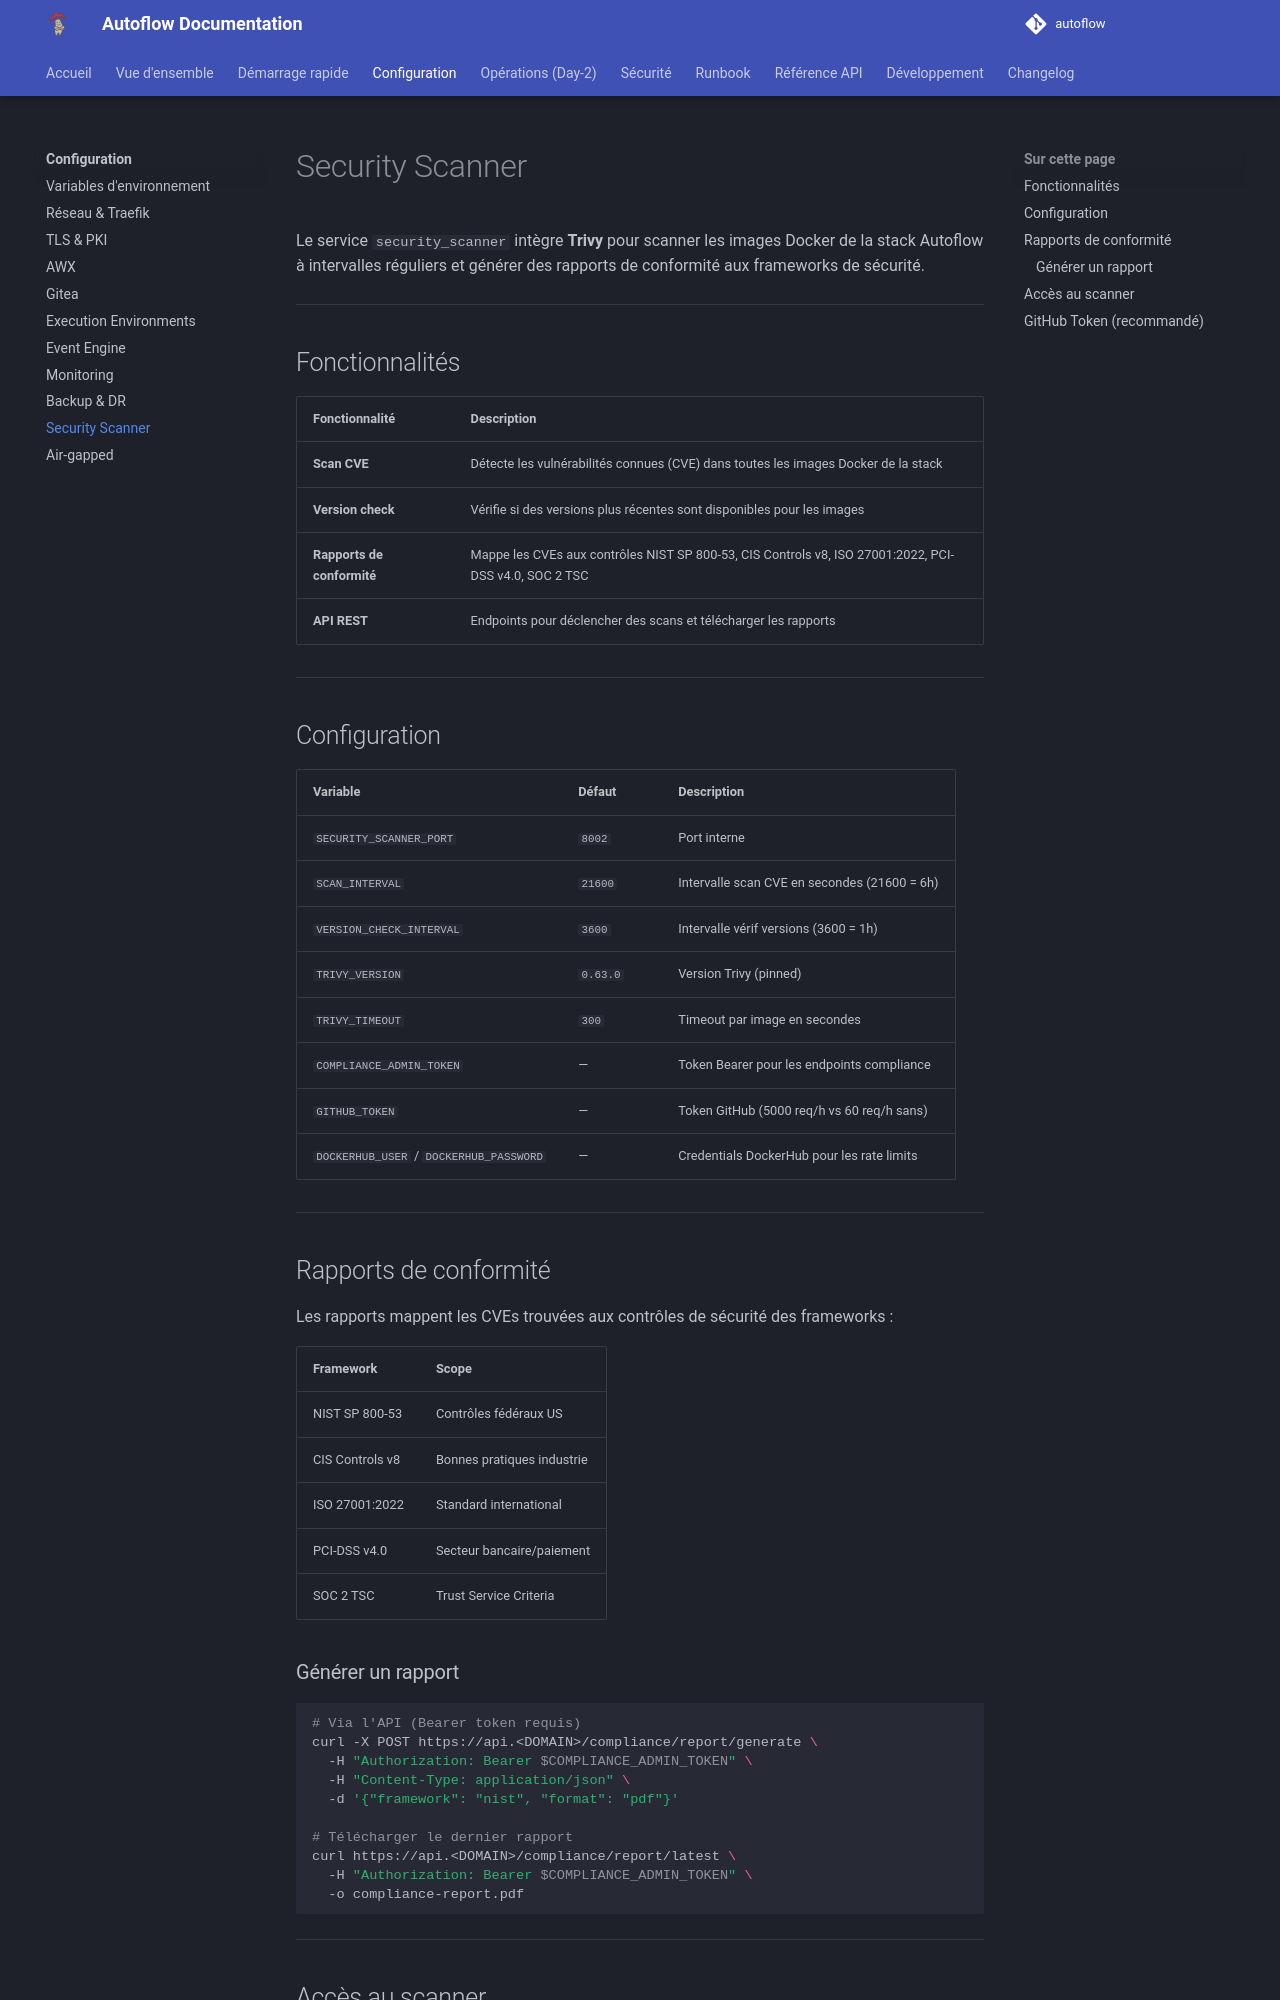

repository: Teachmemore-Ressources/autoflow · page: configuration/security-scanner/index.html · generator: mkdocs

---
title: Security Scanner
---

# Security Scanner

Le service `security_scanner` intègre **Trivy** pour scanner les images Docker de la stack Autoflow à intervalles réguliers et générer des rapports de conformité aux frameworks de sécurité.

---

## Fonctionnalités

| Fonctionnalité | Description |
|---|---|
| **Scan CVE** | Détecte les vulnérabilités connues (CVE) dans toutes les images Docker de la stack |
| **Version check** | Vérifie si des versions plus récentes sont disponibles pour les images |
| **Rapports de conformité** | Mappe les CVEs aux contrôles NIST SP 800-53, CIS Controls v8, ISO 27001:2022, PCI-DSS v4.0, SOC 2 TSC |
| **API REST** | Endpoints pour déclencher des scans et télécharger les rapports |

---

## Configuration

| Variable | Défaut | Description |
|---|---|---|
| `SECURITY_SCANNER_PORT` | `8002` | Port interne |
| `SCAN_INTERVAL` | `21600` | Intervalle scan CVE en secondes (21600 = 6h) |
| `VERSION_CHECK_INTERVAL` | `3600` | Intervalle vérif versions (3600 = 1h) |
| `TRIVY_VERSION` | `0.63.0` | Version Trivy (pinned) |
| `TRIVY_TIMEOUT` | `300` | Timeout par image en secondes |
| `COMPLIANCE_ADMIN_TOKEN` | — | Token Bearer pour les endpoints compliance |
| `GITHUB_TOKEN` | — | Token GitHub (5000 req/h vs 60 req/h sans) |
| `DOCKERHUB_USER` / `DOCKERHUB_PASSWORD` | — | Credentials DockerHub pour les rate limits |

---

## Rapports de conformité

Les rapports mappent les CVEs trouvées aux contrôles de sécurité des frameworks :

| Framework | Scope |
|---|---|
| NIST SP 800-53 | Contrôles fédéraux US |
| CIS Controls v8 | Bonnes pratiques industrie |
| ISO 27001:2022 | Standard international |
| PCI-DSS v4.0 | Secteur bancaire/paiement |
| SOC 2 TSC | Trust Service Criteria |
